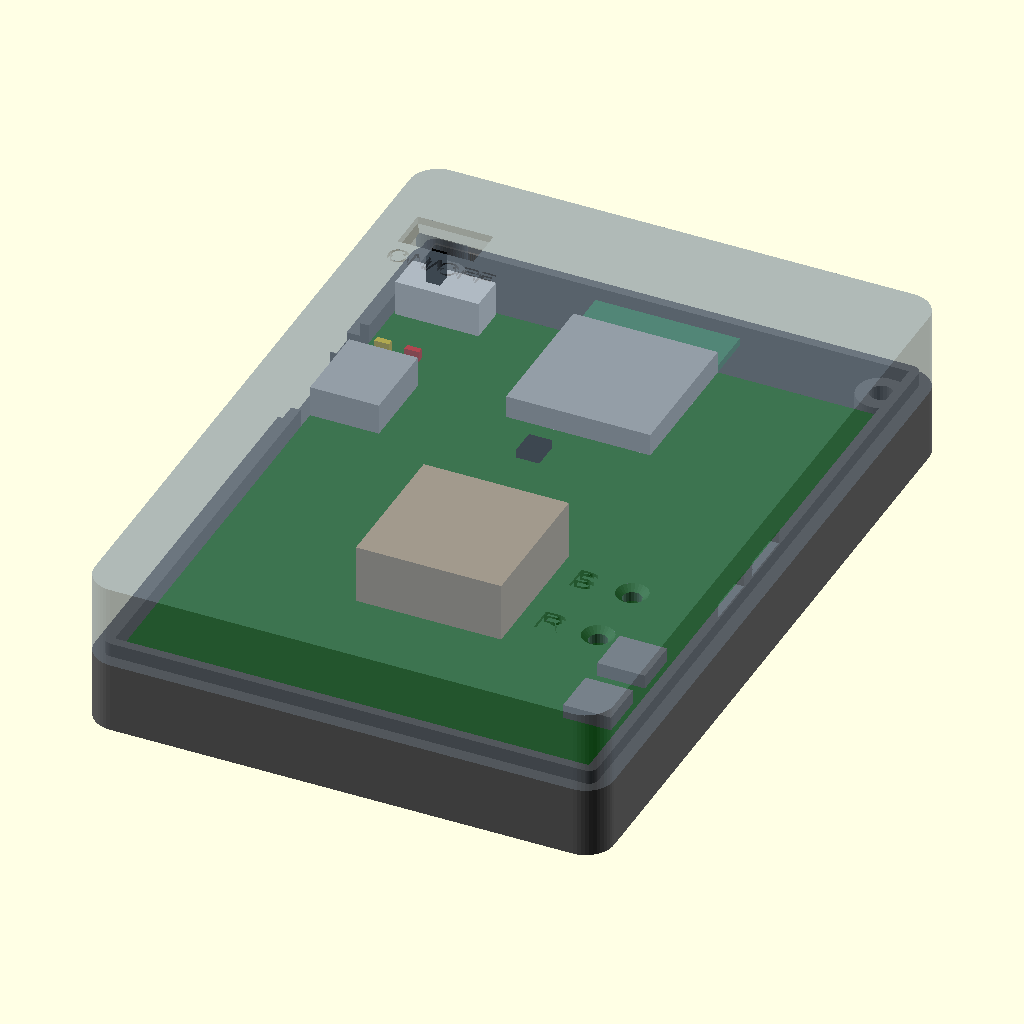
Cell 1: the model at its default parameters.
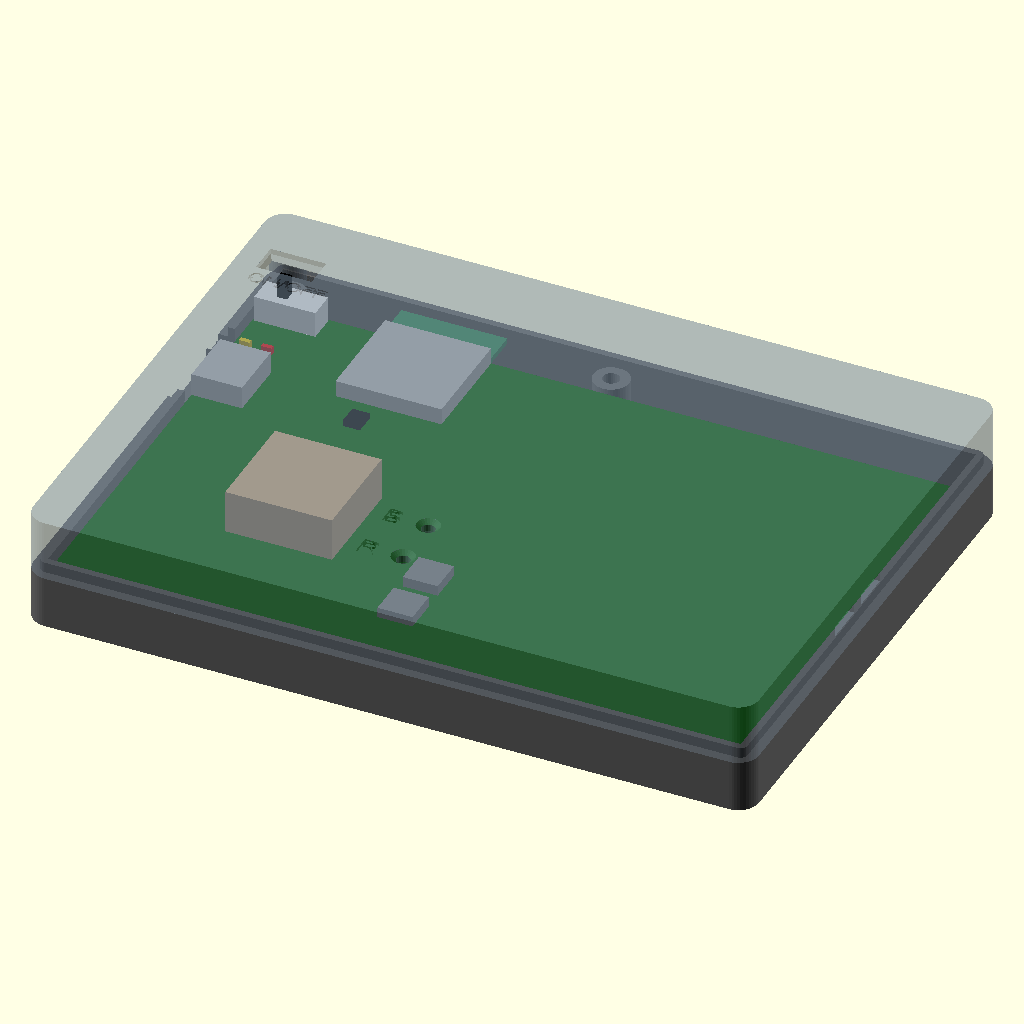
Cell 2: the same model with pcb_w = 100.
The same orthographic view direction (rotation 55°, 0°, 25°; colour scheme Cornfield) for every cell, with the view re-fitted per cell, so scale and position can differ between cells.
Source of the model, hardware/gnss-pod/enclosure/trace-pod-case.scad:
// TRACE GNSS Pod rev A -- 3D-printable enclosure + mounts
// hardware/gnss-pod/enclosure/trace-pod-case.scad
//
// Parametric OpenSCAD, OpenSCAD 2021.01 language only (same rule as
// hardware/enclosure/trace-dongle-case.scad). Select the output with `part`:
//
//   openscad -o trace-pod-base.stl          -D "part=\"base\""   trace-pod-case.scad
//   openscad -o trace-pod-lid.stl           -D "part=\"lid\""    trace-pod-case.scad
//   openscad -o trace-pod-mount-glass.stl   -D "part=\"glass\""  trace-pod-case.scad
//   openscad -o trace-pod-mount-cradle.stl  -D "part=\"cradle\"" trace-pod-case.scad
//   openscad -o trace-pod-mount-disc.stl    -D "part=\"disc\""   trace-pod-case.scad
//   part = "assembled" | "exploded" | "onglass" -> colour previews (board mock-up)
//
// STL parts come out in PRINT orientation, no supports needed.
//
// ORIENTATION (owner decision): the pod has a MAGNETIC BASE, Dragy-style.
//   TOP  = lid  = component side = SAM-M10Q side -> faces the SKY in use
//          (DESIGN-REV-A §10.11). Never mount the pod with its top against glass.
//   BASE = cabin/bottom shell, carries 2 x 20x3 mm magnets flush in its floor.
// The base snaps onto: (1) the adjustable windscreen mount (glass plate + cradle,
// serrated friction hinge, M3 bolt), (2) a flat dash disc (VHB), (3) any flat
// steel surface.
//
// POD COORDINATES = board coordinates of DESIGN-REV-A §8, taken from
// hardware/kicad/gnss-pod/gnss-pod.kicad_pcb (Y_design = 72 - Y_kicad):
// origin = bottom-left board corner, X along the 50 mm edge, Y along the long edge,
// Z = 0 at the outside of the base floor, +Z = up (sky).
//
// NOT TEST-FITTED. Component heights come from datasheets / KiCad models (README).

part = "assembled"; // base | lid | glass | cradle | disc | assembled | exploded | onglass

/* ===================== Board (from gnss-pod.kicad_pcb) ===================== */
pcb_w   = 50.0;    // X, Edge.Cuts
pcb_l   = 66.95;   // Y, Edge.Cuts (board ends at the ESP32 antenna boundary)
pcb_t   = 1.6;
ant_overhang = 5.05;          // ESP32-S3-MINI-1 antenna end overhangs Y 66.95 -> 72.0
ant_x   = [17.25, 32.75];
holes   = [[3.5, 3.5], [46.5, 3.5], [3.5, 60.0], [46.5, 60.0]]; // MH1..4, 2.2 mm NPTH
screwed_holes = [[3.5, 3.5], [46.5, 3.5]];  // the two north holes sit over the magnets: clamped only
u2_c    = [25.0, 25.0];
u2_body = 15.5;

/* ===================== Component heights above the board top (mm) ===================== */
u2_h_max  = 6.8;   // SAM-M10Q 6.3 typ / 6.8 max (UBX-22013293 R05 Table 19)
u1_h      = 2.4;   // ESP32-S3-MINI-1 (DESIGN-REV-A §5)
usb_h     = 3.3;   // HRO TYPE-C-31-M-12, ~3.2 (VERIFY)
sw3_h     = 6.8;   // SS-12D00-G3 body ~3.8 + 3.0 lever (VERIFY)
btn_h     = 1.5;   // TS-1187A-B-A-B (LCSC C318884)
led_h     = 1.1;   // 0603 LED (KiCad model)
j2_h      = 6.0;   // JST B3B-PH-K vertical (KiCad model), NOT fitted on rev A

/* ===================== Fit / wall ===================== */
tol       = 0.3;   // board-to-cavity clearance (XY)
ant_gap   = 1.0;   // air beyond the antenna tip (plastic only)
wall      = 2.4;
floor_t   = 2.0;
lid_t     = 1.6;   // >= 1.5 plain plastic over the SAM-M10Q, no ribs
top_gap   = 0.5;
lip_t     = 1.0;
lip_h     = 1.5;
fit_clear = 0.2;
preload   = 0.2;   // lid bosses 0.2 longer than the gap -> the board is clamped
corner_r  = 3.0;

/* ===================== Magnetic base (in the pod floor) ===================== */
magnet_d   = 20.0;
magnet_h   = 3.0;
magnet_fit = 0.3;                  // pocket dia = 20.3
pocket_h   = magnet_h + 0.1;       // flush (0.1 glue line)
pad_skin   = 0.8;                  // plastic over the magnet inside the pod
// Under Z2 only (DESIGN-REV-A §8 "behind Z2, never Z1 or Z3"), pushed to the X
// extremes and to the south edge of Z2 to stay as far as possible from both the
// SAM-M10Q and the ESP32 antenna (numbers in README).
magnets    = [[9.0, 52.75], [41.0, 52.75]];
cones      = [[25, 45.75], [25, 59.75]]; // registration dimples (pod) / bumps (mounts)
cone_d     = 5.0;
cone_h     = 1.2;
cone_clear = 0.2;

/* ===================== Screws (M2 x 12 thread-forming, from below) ===================== */
standoff_h   = 4.0;   // leaves 2.1 mm between magnet pads and the board underside
standoff_d   = 5.0;
boss_d       = 4.2;
screw_clear  = 2.4;
pilot_d      = 1.7;
head_cb_d    = 4.4;
head_cb_h    = 1.8;
corner_posts = [[1.5, 70.5], [48.5, 70.5]]; // north case screws (outside the board, >= 15 mm from the antenna)
corner_post_d = 5.2;
support_posts = [[25, 40], [25, 12]];
post_d       = 5.0;
post_gap     = 0.1;

/* ===================== Openings ===================== */
usb_y      = 48.2;
usb_open_w = 12.0;
usb_open_h = 7.5;
led_win_y  = [54.3, 57.9];
led_win_h  = 2.8;
sw3_c      = [4.7, 64.68];
sw3_slot   = [6.5, 3.0];
btn_pos    = [[46.3, 18.2], [46.3, 10.4]]; // SW1 BOOT, SW2 RESET
btn_hole_d = 2.0;
btn_tube_d = 4.0;
btn_tube_gap = 0.8;
j2_slot    = false;
j2_y       = [48.6, 57.0];

/* ===================== Mounts ===================== */
acc_t      = pocket_h + 1.1;   // tray / disc thickness (counter-magnet flush + 1.1 floor)
// windscreen mount: fork (glass plate) + tongue (cradle), serrated, M3 bolt
windscreen_rake_deg = 30;      // PREVIEW ONLY: the hinge is adjustable ~15..75 deg
knuckle_r  = 9.0;
tongue_t   = 6.0;
ear_t      = 5.0;
leg_len    = 16.0;             // pivot to glass surface
pivot_gap  = 2.0;              // pod east wall to knuckle edge
teeth_n    = 24;               // 15 deg steps
teeth_r    = [2.1, 8.6];
m3_clear   = 3.4;
m3_nut_af  = 5.8;              // M3 nyloc 5.5 AF + 0.3
m3_nut_depth = 2.4;
glass_pad  = [-22, 6];         // pad extent along the glass, relative to the leg foot (down-slope -, up-slope +)
glass_pad_w = 40;
glass_pad_t = 3.0;
tray_y     = [36, 69.5];       // cradle tray extent along the pod's long axis

/* ===================== Vents / text ===================== */
vent_w   = 1.6;
text_depth = 0.4;

$fn = 48;
eps = 0.01;

/* ===================== Derived ===================== */
z_pcb_bot = floor_t + standoff_h;
z_split   = z_pcb_bot + pcb_t;
top_clear = u2_h_max + top_gap;
z_lid_in  = z_split + top_clear;
z_top     = z_lid_in + lid_t;
pad_top   = pocket_h + pad_skin;

cav = [-tol, -tol, pcb_w + tol, pcb_l + ant_overhang + ant_gap];
out = [cav[0] - wall, cav[1] - wall, cav[2] + wall, cav[3] + wall];
usb_zc = z_split + usb_h/2;

hinge_y  = (tray_y[0] + tray_y[1]) / 2;
pivot    = [out[2] + pivot_gap + knuckle_r, hinge_y, -acc_t + knuckle_r]; // pod coords, pod bottom at z=0
teeth_h_max = teeth_r[1] * sin(180 / teeth_n);

function glass_gap(a) = leg_len + (pivot[0] - out[2]) * sin(a) - (z_top - pivot[2]) * cos(a);

echo(str("Z stack: pad_top=", pad_top, " pcb_bot=", z_pcb_bot, " split=", z_split, " lid_in=", z_lid_in, " top=", z_top));
echo(str("Pod outer ", out[2]-out[0], " x ", out[3]-out[1], " x ", z_top, " mm"));
echo(str("Screw: head seat z=", head_cb_h, " board top=", z_split, " pilot end=", z_lid_in + 0.6,
         " -> max screw ", z_lid_in + 0.6 - head_cb_h));
echo(str("Pod top to glass (perpendicular): 15deg=", glass_gap(15), " 30deg=", glass_gap(30),
         " 45deg=", glass_gap(45), " 75deg=", glass_gap(75)));
echo(str("Hinge: stack ", 2*ear_t + tongue_t, " mm, teeth ", teeth_n, " (", 360/teeth_n, " deg), max tooth ", teeth_h_max));

/* ===================== Helpers ===================== */
module rrect(x0, y0, x1, y1, h, r = corner_r) {
  hull() for (x = [x0 + r, x1 - r], y = [y0 + r, y1 - r])
    translate([x, y, 0]) cylinder(r = r, h = h);
}
module box(x0, y0, z0, x1, y1, z1) { translate([x0, y0, z0]) cube([x1 - x0, y1 - y0, z1 - z0]); }

module west_openings() {
  box(out[0] - 1, usb_y - usb_open_w/2, usb_zc - usb_open_h/2, cav[0] + eps, usb_y + usb_open_w/2, usb_zc + usb_open_h/2);
  box(out[0] - 1, led_win_y[0], z_split - 1, cav[0] + eps, led_win_y[1], z_split + led_win_h);
}

/* ===================== Base (bottom shell, magnetic) ===================== */
module base() {
  difference() {
    union() {
      rrect(out[0], out[1], out[2], out[3], z_split);
      difference() {
        translate([0, 0, z_split - eps]) rrect(cav[0] - lip_t, cav[1] - lip_t, cav[2] + lip_t, cav[3] + lip_t, lip_h + eps, 1.0);
        box(cav[0], cav[1], z_split - 1, cav[2], cav[3], z_split + lip_h + 1);
      }
    }
    box(cav[0], cav[1], floor_t, cav[2], cav[3], z_split + lip_h + 1);
    west_openings();
    if (j2_slot) box(cav[2] - eps, j2_y[0], z_split - eps, out[2] + 1, j2_y[1], z_split + lip_h + 1);
  }
  difference() {
    union() {
      for (h = holes) translate([h[0], h[1], floor_t - eps]) cylinder(d = standoff_d, h = standoff_h + eps);
      for (p = support_posts) translate([p[0], p[1], floor_t - eps]) cylinder(d = post_d, h = standoff_h - post_gap + eps);
      for (p = corner_posts) translate([p[0], p[1], floor_t - eps]) cylinder(d = corner_post_d, h = z_split - floor_t + eps);
      for (m = magnets) translate([m[0], m[1], floor_t - eps]) cylinder(d = magnet_d + magnet_fit + 2.4, h = pad_top - floor_t + eps, $fn = 96);
    }
  }
}
module base_cuts() {
  for (h = concat(screwed_holes, corner_posts)) {
    translate([h[0], h[1], -1]) cylinder(d = screw_clear, h = z_split + 2, $fn = 24);
    translate([h[0], h[1], -1]) cylinder(d = head_cb_d, h = head_cb_h + 1, $fn = 32);
  }
  // magnet pockets, open on the bottom face (flush magnets)
  for (m = magnets) translate([m[0], m[1], -1]) cylinder(d = magnet_d + magnet_fit, h = pocket_h + 1, $fn = 96);
  // registration dimples (45 deg cones)
  for (c = cones) translate([c[0], c[1], -eps]) cylinder(d1 = cone_d, d2 = cone_d - 2*cone_h, h = cone_h + eps);
  // floor vents under Z1 (cabin side, away from magnets)
  for (y = [16, 20, 24, 28]) box(12, y, -1, 38, y + vent_w, floor_t + 1);
  // labels on the bottom face (mirrored so they read from outside)
  translate([25, 34.8, -eps]) mirror([1, 0, 0]) linear_extrude(text_depth + eps)
    text("TRACE POD A", size = 4.2, halign = "center", valign = "center");
  translate([25, 6.5, -eps]) mirror([1, 0, 0]) linear_extrude(text_depth + eps)
    text("TOP = SKY", size = 3, halign = "center", valign = "center");
}
module base_final() { difference() { base(); base_cuts(); } }

/* ===================== Lid (top shell, sky side) ===================== */
module lid_shell() {
  difference() {
    translate([0, 0, z_split]) rrect(out[0], out[1], out[2], out[3], z_top - z_split);
    box(cav[0], cav[1], z_split - 1, cav[2], cav[3], z_lid_in);
    translate([0, 0, z_split - 1])
      rrect(cav[0] - lip_t - fit_clear, cav[1] - lip_t - fit_clear, cav[2] + lip_t + fit_clear, cav[3] + lip_t + fit_clear,
            1 + lip_h + fit_clear, 1.0);
  }
}
module lid() {
  difference() {
    union() {
      lid_shell();
      for (h = holes) translate([h[0], h[1], z_split - preload]) cylinder(d = boss_d, h = z_lid_in - z_split + preload + eps);
      // corner screw posts stop 0.1 above the base posts (the board bosses take the clamp load)
      for (p = corner_posts) translate([p[0], p[1], z_split - preload + 0.1]) cylinder(d = corner_post_d, h = z_lid_in - z_split + preload - 0.1 + eps);
      for (b = btn_pos) translate([b[0], b[1], z_split + btn_h + btn_tube_gap]) cylinder(d = btn_tube_d, h = z_lid_in - (z_split + btn_h + btn_tube_gap) + eps);
    }
    for (h = concat(screwed_holes, corner_posts)) translate([h[0], h[1], z_split - 1]) cylinder(d = pilot_d, h = z_lid_in + 0.6 - z_split + 1, $fn = 20);
    for (b = btn_pos) {
      translate([b[0], b[1], z_split]) cylinder(d = btn_hole_d, h = z_top, $fn = 24);
      translate([b[0], b[1], z_top - 0.6]) cylinder(d1 = btn_hole_d, d2 = btn_hole_d + 1.4, h = 0.6 + eps, $fn = 24);
    }
    hull() {
      translate([sw3_c[0] - sw3_slot[0]/2, sw3_c[1] - sw3_slot[1]/2, z_lid_in - 1]) cube([sw3_slot[0], sw3_slot[1], z_top - z_lid_in]);
      translate([sw3_c[0] - sw3_slot[0]/2 - 0.8, sw3_c[1] - sw3_slot[1]/2 - 0.8, z_top - 0.8]) cube([sw3_slot[0] + 1.6, sw3_slot[1] + 1.6, 0.8 + eps]);
    }
    west_openings();
    if (j2_slot) box(cav[2] - eps, j2_y[0], z_split - 1, out[2] + 1, j2_y[1], z_split + j2_h + 1);
    // wall vents, high on the walls
    for (x = [11, 21.5, 32]) box(x, cav[3] - 1, z_lid_in - 3.2, x + 7, out[3] + 1, z_lid_in - 3.2 + vent_w);
    for (y = [24, 32]) {
      box(out[0] - 1, y, z_lid_in - 3.2, cav[0] + 1, y + 6, z_lid_in - 3.2 + vent_w);
      box(cav[2] - 1, y, z_lid_in - 3.2, out[2] + 1, y + 6, z_lid_in - 3.2 + vent_w);
    }
    translate([41.2, btn_pos[0][1], z_top - text_depth]) linear_extrude(1) text("B", size = 3, halign = "center", valign = "center");
    translate([41.2, btn_pos[1][1], z_top - text_depth]) linear_extrude(1) text("R", size = 3, halign = "center", valign = "center");
    translate([sw3_c[0] + 1.5, sw3_c[1] - 4.5, z_top - text_depth]) linear_extrude(1) text("ON/OFF", size = 2.2, halign = "center", valign = "center");
  }
}

/* ===================== Serrated hinge face (Hirth-style) =====================
   Local frame: axis = z, pitch plane z = 0, teeth crests +h/2, valleys -h/2,
   h(r) = r*sin(180/N) -> 45 deg flanks everywhere (prints without support in
   any orientation, meshes with a copy rotated by half a pitch). Solid below
   down to z = -h_max/2 - 0.3 so it fuses with the knuckle. */
module crown(phase = 0) {
  d = 180 / teeth_n;
  zb = -teeth_h_max/2 - 0.3;
  for (i = [0 : teeth_n - 1]) rotate([0, 0, phase + i * 2 * d])
    polyhedron(
      points = [ for (r = teeth_r) each [
        [r * cos(-d), r * sin(-d), -r * sin(d) / 2],
        [r * cos(d),  0,            r * sin(d) / 2],
        [r * cos(d),  r * sin(d),  -r * sin(d) / 2],
        [r * cos(d),  r * sin(d),  zb],
        [r * cos(-d), r * sin(-d), zb] ] ],
      faces = [[4, 3, 2, 1, 0], [5, 6, 7, 8, 9],
               [1, 6, 5, 0], [2, 7, 6, 1], [3, 8, 7, 2], [4, 9, 8, 3], [0, 5, 9, 4]]);
  translate([0, 0, zb]) cylinder(r = teeth_r[0] + 0.05, h = -zb - teeth_r[0] * sin(d) / 2, $fn = 24);
}
// knuckle disc + crown on its inner face. side = +1: teeth point +y; -1: -y.
module toothed_face(side, phase) {
  rotate([side > 0 ? -90 : 90, 0, 0]) crown(phase);
}

/* ===================== Cradle (tray + tongue), pod coordinates ===================== */
// tray top at z = 0 (= pod bottom), tray bottom at -acc_t
module acc_magnet_cuts(z_face) {
  for (m = magnets) translate([m[0], m[1], z_face - pocket_h]) cylinder(d = magnet_d + magnet_fit, h = pocket_h + 1, $fn = 96);
}
module acc_bumps(z_face) {
  for (c = cones) translate([c[0], c[1], z_face - eps])
    cylinder(d1 = cone_d - 2*cone_clear, d2 = cone_d - 2*cone_clear - 2*(cone_h - cone_clear), h = cone_h - cone_clear + eps);
}
module tongue() {
  // tongue plate in the XZ plane, centred on y = hinge_y, recessed by h_max/2 on both faces
  tt = tongue_t - teeth_h_max;
  difference() {
    union() {
      // knuckle arm stays east of the pod wall (x > out[2] + 0.5); the link to the
      // tray runs under the pod (z < 0) only
      hull() {
        translate([pivot[0], hinge_y - tt/2, pivot[2]]) rotate([-90, 0, 0]) cylinder(r = knuckle_r, h = tt, $fn = 64);
        box(out[2] + 0.5, hinge_y - tt/2, -acc_t, pivot[0], hinge_y + tt/2, pivot[2]);
      }
      box(out[2] - 8, hinge_y - tt/2, -acc_t, out[2] + 1, hinge_y + tt/2, 0);
      translate([pivot[0], hinge_y + tongue_t/2, pivot[2]]) toothed_face(+1, 180 / teeth_n);
      translate([pivot[0], hinge_y - tongue_t/2, pivot[2]]) toothed_face(-1, 180 / teeth_n);
    }
    translate([pivot[0], hinge_y, pivot[2]]) teardrop_y(m3_clear, 40);
  }
}
// horizontal (Y-axis) hole with a 45 deg peak on top: prints without support
module teardrop_y(d, len) {
  rotate([90, 0, 0]) linear_extrude(len, center = true)
    union() { circle(d = d, $fn = 24); rotate(45) square(d / 2); }
}
module cradle() {
  difference() {
    union() {
      translate([0, 0, -acc_t]) rrect(out[0], tray_y[0], out[2], tray_y[1], acc_t);
      acc_bumps(0);
      tongue();
    }
    acc_magnet_cuts(0);
  }
}

/* ===================== Glass plate (fork), own frame =====================
   Frame: glass face at z = 0 (VHB side, on the print bed), leg grows +z,
   pivot at (0, 0, leg_len), hinge axis = y, +x = up-slope along the glass.
   Fork ears clamp the tongue: inner faces at y = +-tongue_t/2. */
module ear(side) {   // side +1: ear at +y, its teeth point -y
  y_in  = side * (tongue_t/2 + teeth_h_max/2);
  y_out = side * (tongue_t/2 + ear_t);
  difference() {
    union() {
      hull() {
        translate([0, min(y_in, y_out), leg_len]) rotate([-90, 0, 0]) cylinder(r = knuckle_r, h = abs(y_out - y_in), $fn = 64);
        box(glass_pad[0] + 4, min(y_in, y_out), glass_pad_t - eps, glass_pad[1], max(y_in, y_out), glass_pad_t + 1);
      }
      translate([0, side * tongue_t/2, leg_len]) toothed_face(-side, 0);
    }
    translate([0, 0, leg_len]) teardrop_y(m3_clear, 60);
    // captive nyloc on the -y ear (hex, vertex up)
    if (side < 0) translate([0, y_out - eps, leg_len]) rotate([-90, 0, 0])
      rotate([0, 0, 90]) cylinder(d = m3_nut_af / cos(30), h = m3_nut_depth + eps, $fn = 6);
  }
}
module glass_plate() {
  union() {
    difference() {
      translate([0, 0, 0]) hull() {
        box(glass_pad[0] + 1, -glass_pad_w/2, 0, glass_pad[1] - 1, glass_pad_w/2, glass_pad_t - 0.8);
        box(glass_pad[0] + 1.8, -glass_pad_w/2 + 0.8, 0, glass_pad[1] - 1.8, glass_pad_w/2 - 0.8, glass_pad_t);
      }
      translate([-8, 0, -eps]) linear_extrude(0.4) mirror([1, 0, 0]) text("GLASS", size = 4, halign = "center", valign = "center");
    }
    ear(+1);
    ear(-1);
    // web between the ears near the pad (stays below the tongue's swing radius)
    box(glass_pad[0] + 4, -tongue_t/2 - eps, glass_pad_t - eps, -knuckle_r - 1, tongue_t/2 + eps, leg_len - 1);
    box(-knuckle_r - 1, -tongue_t/2 - eps, glass_pad_t - eps, glass_pad[1], tongue_t/2 + eps, leg_len - knuckle_r - 1.5);
  }
}

/* ===================== Dash disc ===================== */
module disc() {
  pr = (magnet_d + magnet_fit)/2 + 2.5;
  difference() {
    union() {
      hull() for (m = magnets) translate([m[0], m[1], -acc_t]) {
        cylinder(r = pr - 0.8, h = acc_t, $fn = 96);
        cylinder(r = pr, h = acc_t - 0.8, $fn = 96);
      }
      acc_bumps(0);
    }
    acc_magnet_cuts(0);
    translate([25, 52.75 - 9, -acc_t - eps]) linear_extrude(0.4) mirror([1, 0, 0]) text("DASH", size = 3.5, halign = "center", valign = "center");
  }
}

/* ===================== Board mock-up (preview only) ===================== */
module board_mock() {
  color("darkgreen") box(0, 0, z_pcb_bot, pcb_w, pcb_l, z_split);
  color("burlywood") translate([u2_c[0] - u2_body/2, u2_c[1] - u2_body/2, z_split]) cube([u2_body, u2_body, 6.3]);
  color("silver") box(17.3, 51.5, z_split, 32.7, 66.95, z_split + u1_h);
  color("seagreen") box(17.3, 66.95, z_split, 32.7, 72.0, z_split + 0.8);
  color("silver") box(0, 43.73, z_split, 7.35, 52.67, z_split + usb_h);
  color("white") box(0.25, 62.68, z_split, 9.15, 66.68, z_split + 3.8);
  color("black") translate([sw3_c[0] - 0.75 - 1, sw3_c[1] - 0.75, z_split + 3.8]) cube([1.5, 1.5, 3.0]);
  for (b = btn_pos) color("gray") translate([b[0] - 2.55, b[1] - 2.55, z_split]) cube([5.1, 5.1, btn_h]);
  color("gold") box(0.97, 54.81, z_split, 2.53, 55.49, z_split + led_h);
  color("gold") box(0.97, 56.36, z_split, 2.53, 57.04, z_split + led_h);
  color("red") box(4.17, 56.36, z_split, 5.73, 57.04, z_split + led_h);
  color("black") translate([22.3 - 1.25, 47.2 - 1.5, z_split]) cube([2.5, 3, 0.86]);
}
module magnets_mock() { for (m = magnets) color("lightgray") translate([m[0], m[1], 0.05]) cylinder(d = magnet_d, h = magnet_h); }
module pod_assembled() {
  color("dimgray") base_final();
  board_mock();
  color("slategray", 0.55) lid();
  magnets_mock();
}
// glass frame -> pod frame at rake angle a (pod bottom at z = 0, pod level)
module glass_to_pod(a) {
  c = cos(a); s = sin(a);
  translate(pivot) multmatrix([[-c, 0, -s, 0], [0, 1, 0, 0], [s, 0, -c, 0], [0, 0, 0, 1]])
    translate([0, 0, -leg_len]) children();
}

/* ===================== Part selector (print orientations) ===================== */
if (part == "base") {
  base_final();
} else if (part == "lid") {
  translate([0, 0, z_top]) rotate([180, 0, 0]) lid();          // top face on the bed
} else if (part == "cradle") {
  translate([0, 0, acc_t]) cradle();                            // tray bottom on the bed
} else if (part == "glass") {
  glass_plate();                                                // VHB face on the bed
} else if (part == "disc") {
  translate([0, 0, acc_t]) disc();                              // VHB face on the bed
} else if (part == "assembled") {
  pod_assembled();
} else if (part == "exploded") {
  e = 22;
  color("dimgray") base_final();
  color("lightgray") for (m = magnets) translate([m[0], m[1], -e * 0.7]) cylinder(d = magnet_d, h = magnet_h);
  translate([0, 0, e * 0.8]) board_mock();
  color("slategray") translate([0, 0, e * 1.8]) lid();
  color("orange") translate([0, 0, -e * 1.5]) disc();
  color("lightgray") for (m = magnets) translate([m[0], m[1], -e * 1.5 + 6]) cylinder(d = magnet_d, h = magnet_h);
} else if (part == "onglass") {
  a = windscreen_rake_deg;
  pod_assembled();
  color("orange") cradle();
  color("darkorange") glass_to_pod(a) glass_plate();
  color("lightblue", 0.35) glass_to_pod(a) translate([-45, -40, -4]) cube([150, 150, 4]);
  color("silver") translate([pivot[0], hinge_y, pivot[2]]) rotate([90, 0, 0]) cylinder(d = 3, h = 2*ear_t + tongue_t + 6, center = true);
}
Parameter table extracted from the source (name, type, default, range or options):
part: string, default "assembled"
pcb_w: number, default 50
pcb_l: number, default 66.95
pcb_t: number, default 1.6
ant_overhang: number, default 5.05
ant_x: vector, default [17.25, 32.75]
u2_c: vector, default [25, 25]
u2_body: number, default 15.5
u2_h_max: number, default 6.8
u1_h: number, default 2.4
usb_h: number, default 3.3
sw3_h: number, default 6.8
btn_h: number, default 1.5
led_h: number, default 1.1
j2_h: number, default 6
tol: number, default 0.3
ant_gap: number, default 1
wall: number, default 2.4
floor_t: number, default 2
lid_t: number, default 1.6
top_gap: number, default 0.5
lip_t: number, default 1
lip_h: number, default 1.5
fit_clear: number, default 0.2
preload: number, default 0.2
corner_r: number, default 3
magnet_d: number, default 20
magnet_h: number, default 3
magnet_fit: number, default 0.3
pad_skin: number, default 0.8
cone_d: number, default 5
cone_h: number, default 1.2
cone_clear: number, default 0.2
standoff_h: number, default 4
standoff_d: number, default 5
boss_d: number, default 4.2
screw_clear: number, default 2.4
pilot_d: number, default 1.7
head_cb_d: number, default 4.4
head_cb_h: number, default 1.8
corner_post_d: number, default 5.2
post_d: number, default 5
post_gap: number, default 0.1
usb_y: number, default 48.2
usb_open_w: number, default 12
usb_open_h: number, default 7.5
led_win_y: vector, default [54.3, 57.9]
led_win_h: number, default 2.8
sw3_c: vector, default [4.7, 64.68]
sw3_slot: vector, default [6.5, 3]
btn_hole_d: number, default 2
btn_tube_d: number, default 4
btn_tube_gap: number, default 0.8
j2_slot: bool, default false
j2_y: vector, default [48.6, 57]
windscreen_rake_deg: number, default 30
knuckle_r: number, default 9
tongue_t: number, default 6
ear_t: number, default 5
leg_len: number, default 16
pivot_gap: number, default 2
teeth_n: number, default 24
teeth_r: vector, default [2.1, 8.6]
m3_clear: number, default 3.4
